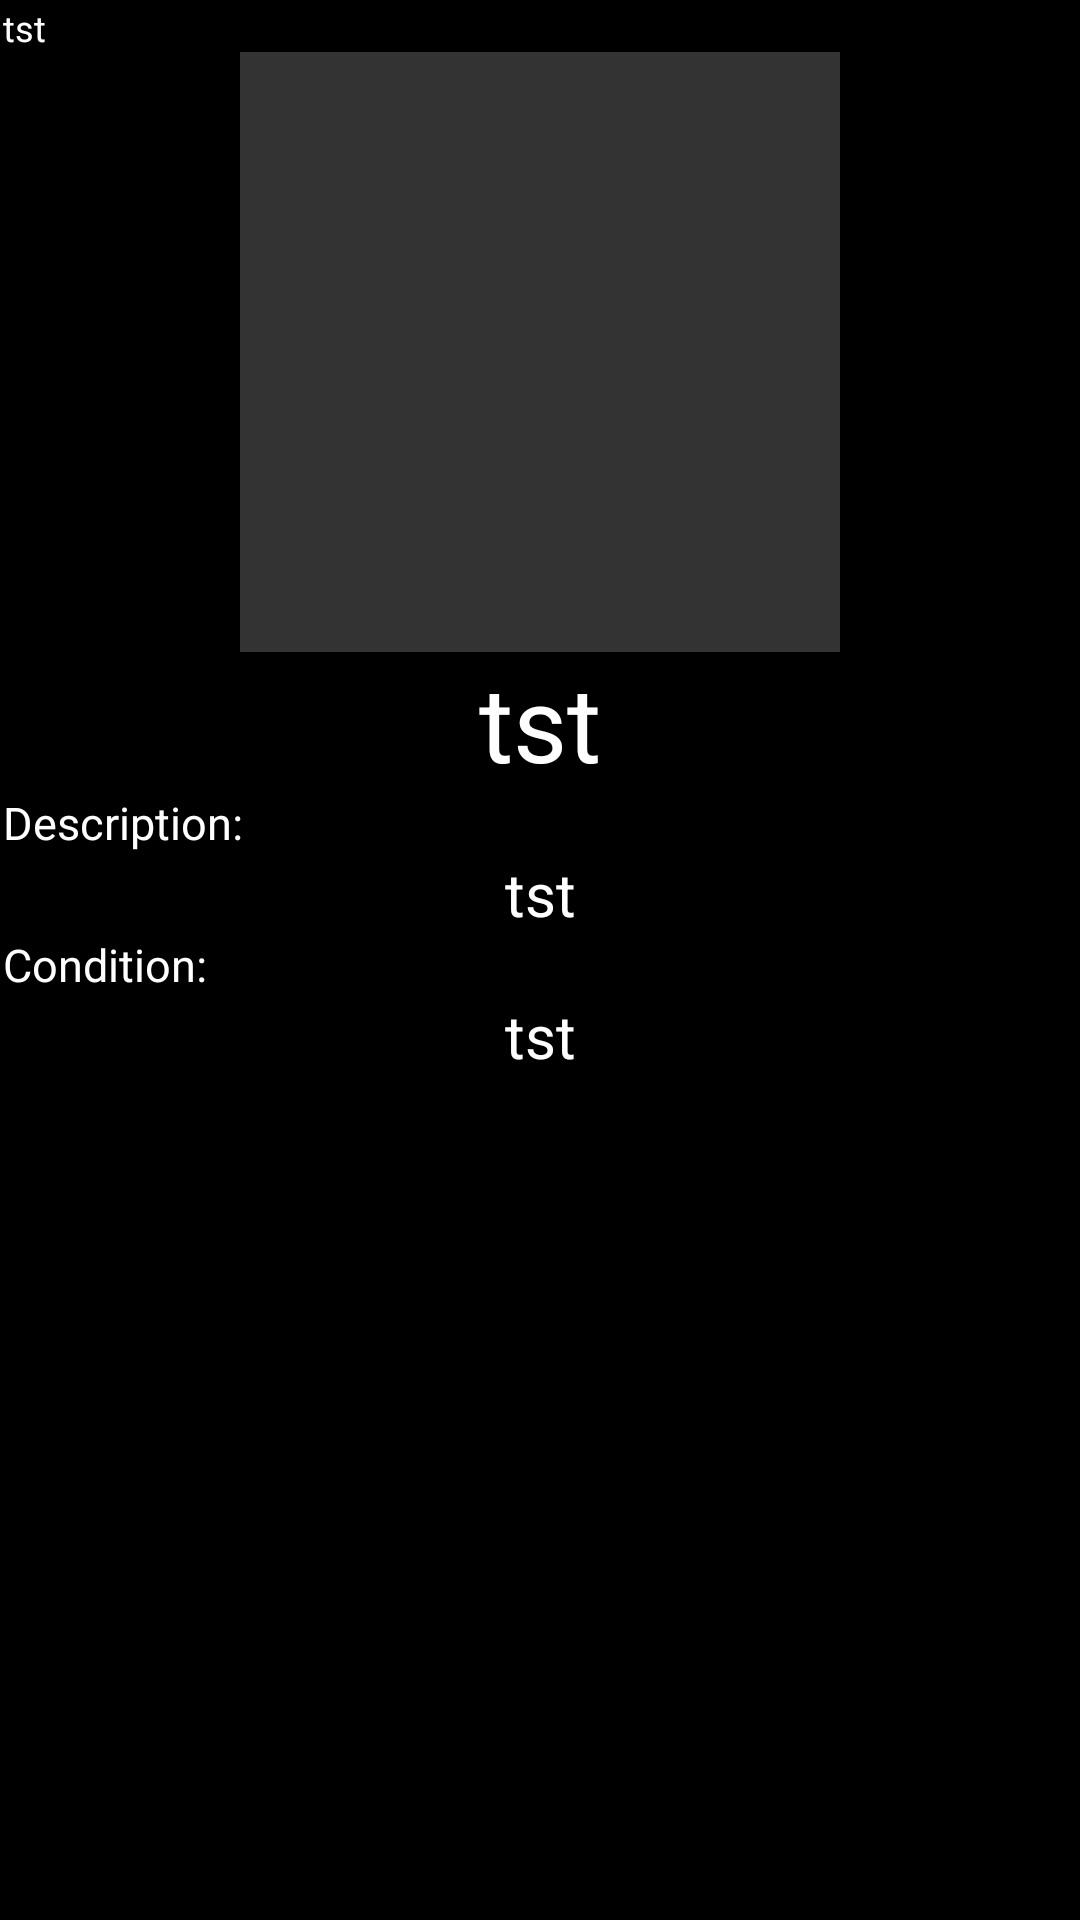

Produce the Android XML layout that renders to this screen, including the resource entries it uses.
<!-- AndroidManifest.xml: application theme AppTheme -->
<!-- res/layout/dialog_achievement.xml -->
<?xml version="1.0" encoding="utf-8"?>
<LinearLayout xmlns:android="http://schemas.android.com/apk/res/android"
    android:layout_width="match_parent"
    android:layout_height="match_parent"
    android:background="@color/colorText"
    android:minWidth="1000dp"
    android:orientation="vertical">
    <android.support.v4.widget.NestedScrollView
        android:layout_width="match_parent"
        android:layout_height="match_parent">
    <LinearLayout
        android:layout_width="match_parent"
        android:layout_height="match_parent"
        android:layout_margin="1dp"
        android:background="@color/colorPrimary"
        android:orientation="vertical">

        <TextView
            android:id="@+id/id"
            android:layout_width="match_parent"
            android:layout_height="wrap_content"
            android:gravity="start"
            android:text="tst"
            android:textSize="12sp" />

        <ImageView
            android:id="@+id/image"
            style="@style/ImageViewStyle"
            android:layout_width="200dp"
            android:layout_height="200dp"
            android:layout_gravity="center"
            android:adjustViewBounds="true"
            android:scaleType="fitCenter"
            android:src="@drawable/m199" />

        <TextView
            android:id="@+id/name"
            android:layout_width="match_parent"
            android:layout_height="wrap_content"
            android:gravity="center"
            android:text="tst"
            android:textSize="35sp" />

        <TextView
            android:layout_width="match_parent"
            android:layout_height="wrap_content"
            android:gravity="start"
            android:text="Description:"
            android:textSize="15sp" />

        <TextView
            android:id="@+id/description"
            android:layout_width="match_parent"
            android:layout_height="wrap_content"
            android:gravity="center"
            android:text="tst"
            android:textSize="20sp" />

        <TextView
            android:layout_width="match_parent"
            android:layout_height="wrap_content"
            android:gravity="start"
            android:text="Condition:"
            android:textSize="15sp" />

        <TextView
            android:id="@+id/condition"
            android:layout_width="match_parent"
            android:layout_height="wrap_content"
            android:gravity="center"
            android:text="tst"
            android:textSize="20sp" />

        <TextView
            android:id="@+id/unlocks"
            android:layout_width="match_parent"
            android:layout_height="wrap_content"
            android:gravity="start"
            android:text="Unlocks:"
            android:textSize="15sp"
            android:visibility="gone" />

        <ListView
            android:id="@+id/unlockList"
            android:layout_width="match_parent"
            android:layout_height="wrap_content"
            android:visibility="gone" />
    </LinearLayout>
    </android.support.v4.widget.NestedScrollView>
</LinearLayout>
<!-- resources referenced by this layout -->
<resources>
  <color name="colorPrimary">#000000</color>
  <color name="colorText">#FFFFFF</color>
  <style name="ImageViewStyle">
          <item name="android:background">#333333</item>
      </style>
  <style name="AppTheme" parent="Theme.AppCompat.Light.DarkActionBar">
          
          <item name="colorPrimary">@color/colorPrimary</item>
          <item name="android:textColor">@color/colorText</item>
          <item name="android:background">@color/colorPrimary</item>
      </style>
</resources>
